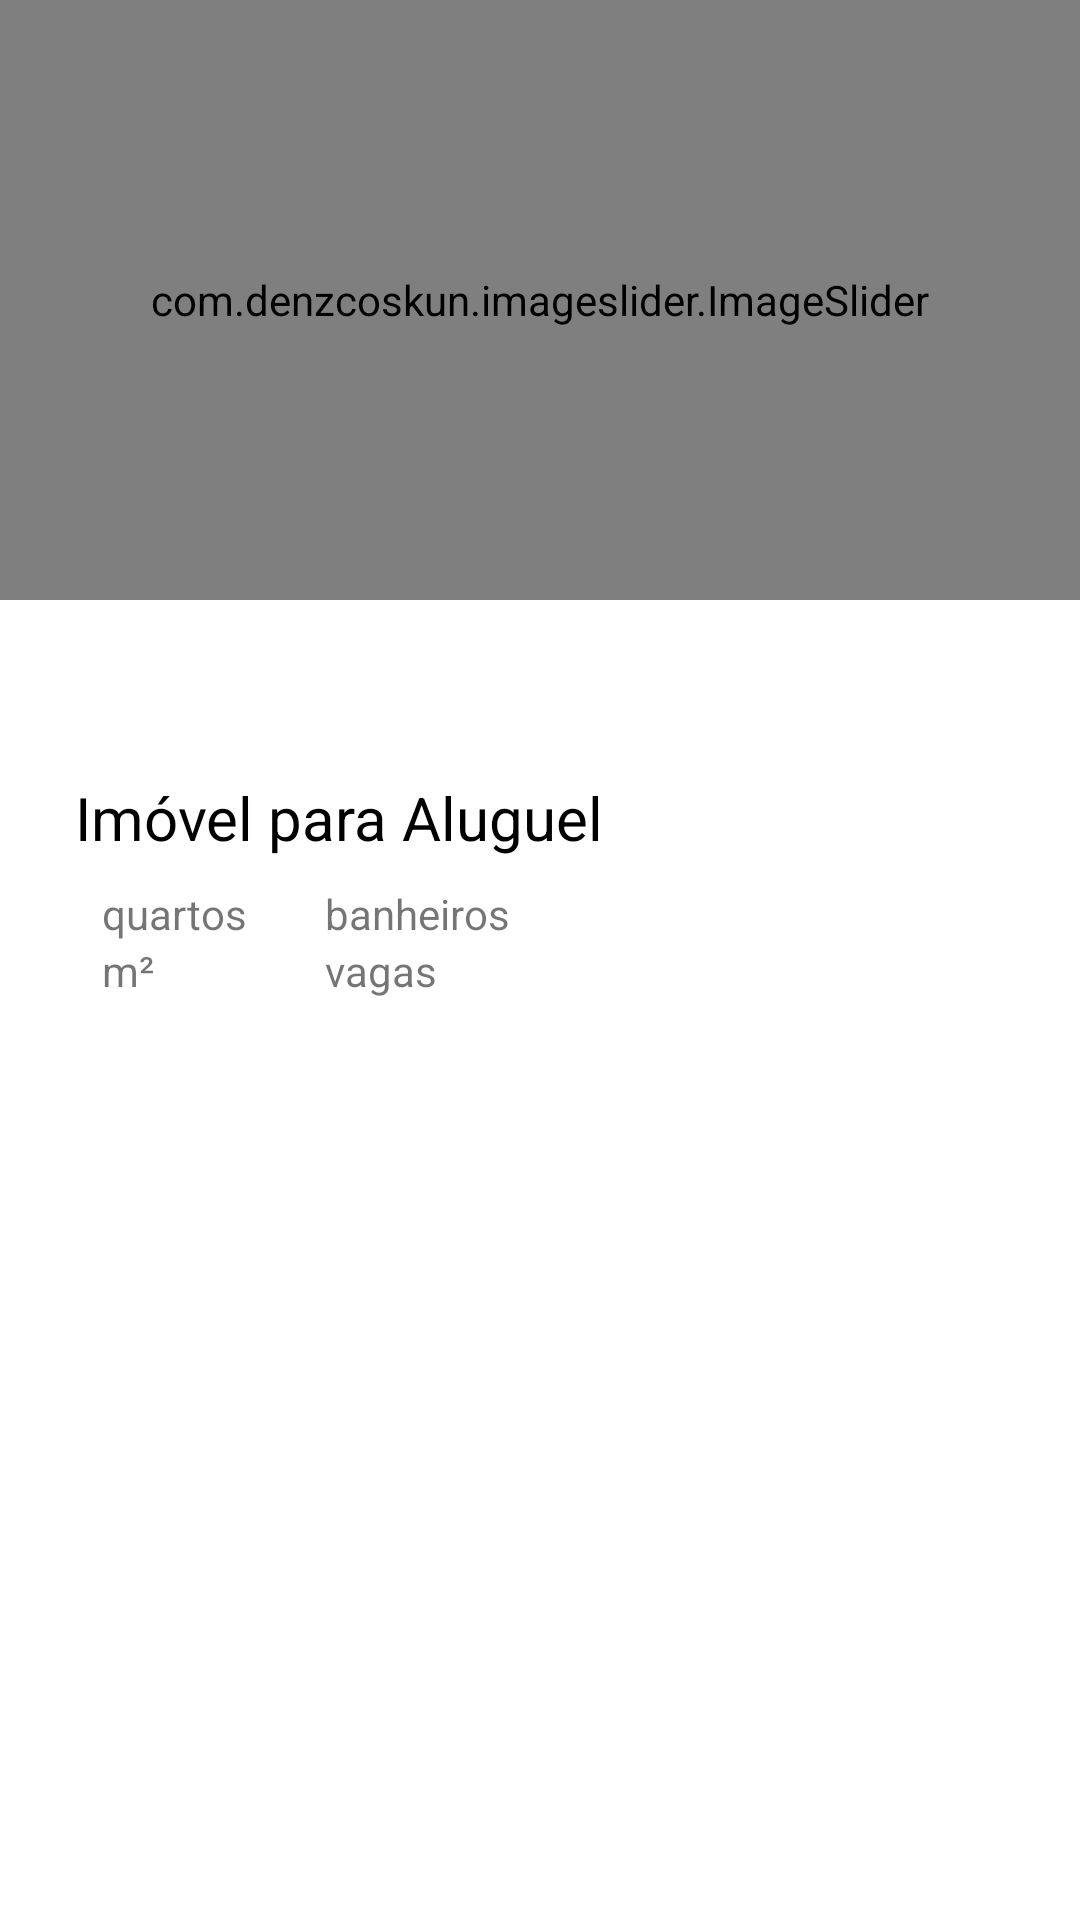

Write the Android layout XML for this screen, with the resource values it uses.
<!-- AndroidManifest.xml: application theme Theme.CodeChallengeZAPGroup -->
<!-- res/layout/activity_imovel.xml -->
<?xml version="1.0" encoding="utf-8"?>
<androidx.constraintlayout.widget.ConstraintLayout
    xmlns:android="http://schemas.android.com/apk/res/android"
    xmlns:app="http://schemas.android.com/apk/res-auto"
    xmlns:tools="http://schemas.android.com/tools" android:id="@+id/cl_layout_building_activity"
    android:layout_width="match_parent" android:layout_height="match_parent">

    <com.denzcoskun.imageslider.ImageSlider
        android:id="@+id/imageSlider"
        android:layout_width="match_parent"
        app:layoutManager="androidx.recyclerview.widget.LinearLayoutManager"
        android:orientation="horizontal"
        android:layout_height="200dp"
        app:layout_constraintStart_toStartOf="parent"
        app:layout_constraintTop_toTopOf="parent"
        app:iss_auto_cycle="true"
        app:iss_period="10000"
        app:iss_delay="0"
        tools:listitem="@layout/item_image"/>

    <TextView
        android:id="@+id/tvValor"
        android:layout_width="wrap_content"
        android:layout_height="wrap_content"
        android:layout_marginTop="20dp"
        android:textColor="@color/black_000000"
        android:textSize="@dimen/text_med"
        app:layout_constraintEnd_toEndOf="parent"
        app:layout_constraintHorizontal_bias="0.105"
        app:layout_constraintStart_toStartOf="parent"
        app:layout_constraintTop_toBottomOf="@+id/imageSlider"
        tools:text="R$ 1000000" />

    <TextView
        android:id="@+id/tvModalidade"
        android:layout_width="wrap_content"
        android:layout_height="wrap_content"
        android:layout_marginTop="12dp"
        android:text="@string/imovel_tipo_aluguel"
        android:textColor="@color/black_000000"
        android:textSize="@dimen/text_med"
        app:layout_constraintEnd_toEndOf="parent"
        app:layout_constraintHorizontal_bias="0.136"
        app:layout_constraintStart_toStartOf="parent"
        app:layout_constraintTop_toBottomOf="@+id/tvValor" />

    <TextView
        android:id="@+id/tvNumQuartos"
        tools:text="4"
        android:layout_width="wrap_content"
        android:layout_height="wrap_content"
        android:layout_marginTop="@dimen/margin_9"
        app:layout_constraintTop_toBottomOf="@+id/tvModalidade"
        app:layout_constraintStart_toStartOf="@+id/tvModalidade"/>

    <TextView
        android:id="@+id/tvQuartos"
        android:text="@string/quartos"
        android:layout_width="wrap_content"
        android:layout_height="wrap_content"
        android:layout_marginStart="@dimen/margin_9"
        app:layout_constraintTop_toTopOf="@+id/tvNumQuartos"
        app:layout_constraintStart_toEndOf="@+id/tvNumQuartos"/>

    <TextView
        android:id="@+id/tvNumBanheiros"
        tools:text="2"
        android:layout_width="wrap_content"
        android:layout_height="wrap_content"
        android:layout_marginStart="@dimen/margin_17"
        app:layout_constraintTop_toTopOf="@+id/tvNumQuartos"
        app:layout_constraintStart_toEndOf="@+id/tvQuartos"/>

    <TextView
        android:id="@+id/tvBanheiros"
        android:text="@string/banheiros"
        android:layout_width="wrap_content"
        android:layout_height="wrap_content"
        android:layout_marginStart="@dimen/margin_9"
        app:layout_constraintTop_toTopOf="@+id/tvNumQuartos"
        app:layout_constraintStart_toEndOf="@+id/tvNumBanheiros"/>

    <TextView
        android:id="@+id/tvNumMetros"
        tools:text="70"
        android:layout_width="wrap_content"
        android:layout_height="wrap_content"
        app:layout_constraintTop_toBottomOf="@+id/tvNumQuartos"
        app:layout_constraintStart_toStartOf="@+id/tvNumQuartos"/>

    <TextView
        android:id="@+id/tvMetros"
        android:text="@string/metros"
        android:layout_width="wrap_content"
        android:layout_height="wrap_content"
        android:layout_marginStart="@dimen/margin_9"
        app:layout_constraintTop_toBottomOf="@+id/tvNumQuartos"
        app:layout_constraintStart_toEndOf="@+id/tvNumMetros"/>

    <TextView
        android:id="@+id/tvNumVagas"
        tools:text="1"
        android:layout_width="wrap_content"
        android:layout_height="wrap_content"
        app:layout_constraintTop_toBottomOf="@+id/tvNumQuartos"
        app:layout_constraintStart_toStartOf="@+id/tvNumBanheiros"/>

    <TextView
        android:id="@+id/tvVagas"
        android:text="@string/vagas"
        android:layout_width="wrap_content"
        android:layout_height="wrap_content"
        android:layout_marginStart="@dimen/margin_9"
        app:layout_constraintTop_toBottomOf="@+id/tvNumQuartos"
        app:layout_constraintStart_toEndOf="@+id/tvNumVagas"/>


</androidx.constraintlayout.widget.ConstraintLayout>
<!-- resources referenced by this layout -->
<resources>
  <color name="black_000000">#000000</color>
  <dimen name="margin_17">17dp</dimen>
  <dimen name="margin_9">9dp</dimen>
  <dimen name="text_med">20sp</dimen>
  <string name="banheiros">banheiros</string>
  <string name="imovel_tipo_aluguel">Imóvel para Aluguel</string>
  <string name="metros">m²</string>
  <string name="quartos">quartos</string>
  <string name="vagas">vagas</string>
  <style name="Theme.CodeChallengeZAPGroup" parent="Theme.MaterialComponents.DayNight.DarkActionBar">
          
          <item name="colorPrimary">@color/purple_500</item>
          <item name="colorPrimaryVariant">@color/purple_700</item>
          <item name="colorOnPrimary">@color/white</item>
          
          <item name="colorSecondary">@color/teal_200</item>
          <item name="colorSecondaryVariant">@color/teal_700</item>
          <item name="colorOnSecondary">@color/black</item>
          
          <item name="android:statusBarColor" tools:targetApi="l">?attr/colorPrimaryVariant</item>
          
      </style>
  <color name="purple_500">#FF6200EE</color>
  <color name="purple_700">#FF3700B3</color>
  <color name="white">#FFFFFFFF</color>
  <color name="teal_200">#FF03DAC5</color>
  <color name="teal_700">#FF018786</color>
  <color name="black">#FF000000</color>
</resources>
